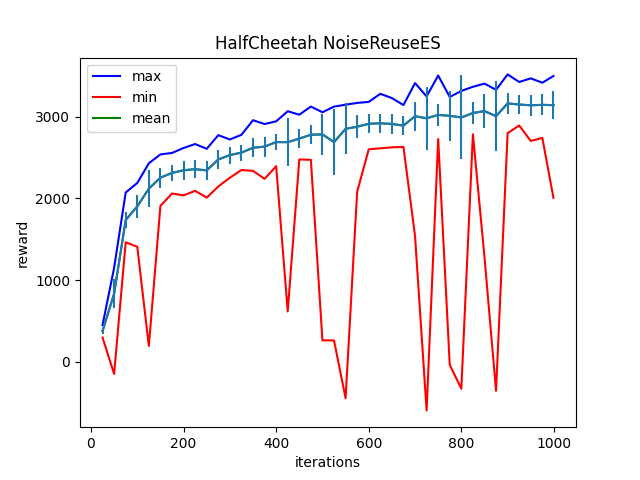

Data behind this chart, as committed beside it:
Iter:25, max:450.1385803222656, mean:376.2040100097656, min:296.8961486816406, std:32.10930633544922
Iter:50, max:1150.5518798828125, mean:835.2286376953125, min:-147.5067901611328, std:179.02171325683594
Iter:75, max:2072.89599609375, mean:1736.0616455078125, min:1463.881103515625, std:97.21949768066406
Iter:100, max:2189.716064453125, mean:1903.2879638671875, min:1408.4166259765625, std:140.686767578125
Iter:125, max:2430.53466796875, mean:2119.82177734375, min:194.27777099609375, std:227.5885009765625
Iter:150, max:2539.338623046875, mean:2255.0986328125, min:1909.0372314453125, std:121.80696868896484
Iter:175, max:2557.066650390625, mean:2312.39453125, min:2060.4541015625, std:95.21549224853516
Iter:200, max:2617.952880859375, mean:2345.35009765625, min:2038.0511474609375, std:118.18191528320312
Iter:225, max:2666.17626953125, mean:2358.74169921875, min:2093.669921875, std:111.09217071533203
Iter:250, max:2607.43798828125, mean:2343.8310546875, min:2010.1873779296875, std:115.67118072509766
Iter:275, max:2775.11669921875, mean:2477.46435546875, min:2146.82470703125, std:113.23404693603516
Iter:300, max:2722.06494140625, mean:2531.110107421875, min:2253.962890625, std:103.97801971435547
Iter:325, max:2779.0771484375, mean:2561.14990234375, min:2348.223876953125, std:96.39270782470703
Iter:350, max:2958.042236328125, mean:2620.577880859375, min:2337.98095703125, std:116.2286605834961
Iter:375, max:2911.2607421875, mean:2634.75927734375, min:2240.150146484375, std:121.43010711669922
Iter:400, max:2944.566162109375, mean:2690.33935546875, min:2394.7294921875, std:102.52740478515625
Iter:425, max:3067.818603515625, mean:2689.00048828125, min:617.2614135742188, std:294.35101318359375
Iter:450, max:3025.4775390625, mean:2733.40869140625, min:2477.499755859375, std:114.1668930053711
Iter:475, max:3125.294677734375, mean:2780.262939453125, min:2473.228271484375, std:116.50633239746094
Iter:500, max:3055.399658203125, mean:2784.2578125, min:263.3104553222656, std:252.40371704101562
Iter:525, max:3124.420654296875, mean:2689.59765625, min:262.4439392089844, std:405.2257080078125
Iter:550, max:3148.036376953125, mean:2852.56103515625, min:-445.73675537109375, std:313.201416015625
Iter:575, max:3169.564453125, mean:2878.330322265625, min:2082.772705078125, std:138.70468139648438
Iter:600, max:3182.365234375, mean:2914.554443359375, min:2601.976318359375, std:117.8192138671875
Iter:625, max:3281.203369140625, mean:2920.35791015625, min:2613.878662109375, std:116.07084655761719
Iter:650, max:3229.224853515625, mean:2912.54296875, min:2626.390869140625, std:117.3324966430664
Iter:675, max:3143.614501953125, mean:2891.880615234375, min:2630.069580078125, std:117.93757629394531
Iter:700, max:3412.324951171875, mean:3007.3291015625, min:1540.9044189453125, std:178.70887756347656
Iter:725, max:3249.6611328125, mean:2981.665283203125, min:-594.4364013671875, std:386.6783447265625
Iter:750, max:3504.898193359375, mean:3022.690185546875, min:2727.982177734375, std:132.31324768066406
Iter:775, max:3242.615478515625, mean:3012.0361328125, min:-38.1123046875, std:303.74169921875
Iter:800, max:3316.439453125, mean:2991.93212890625, min:-328.82879638671875, std:514.3802490234375
Iter:825, max:3367.3994140625, mean:3045.897705078125, min:2785.656005859375, std:133.09031677246094
Iter:850, max:3405.92236328125, mean:3070.0654296875, min:1284.307373046875, std:204.51890563964844
Iter:875, max:3329.993896484375, mean:3007.478759765625, min:-354.59930419921875, std:432.4001770019531
Iter:900, max:3518.884765625, mean:3164.072021484375, min:2800.183837890625, std:130.41624450683594
Iter:925, max:3425.94873046875, mean:3149.9091796875, min:2893.607177734375, std:111.95378112792969
Iter:950, max:3470.3193359375, mean:3141.05419921875, min:2704.084228515625, std:125.4703140258789
Iter:975, max:3417.388427734375, mean:3145.892822265625, min:2741.52685546875, std:127.0923080444336
Iter:999, max:3499.344970703125, mean:3142.791015625, min:2007.1474609375, std:168.71046447753906
